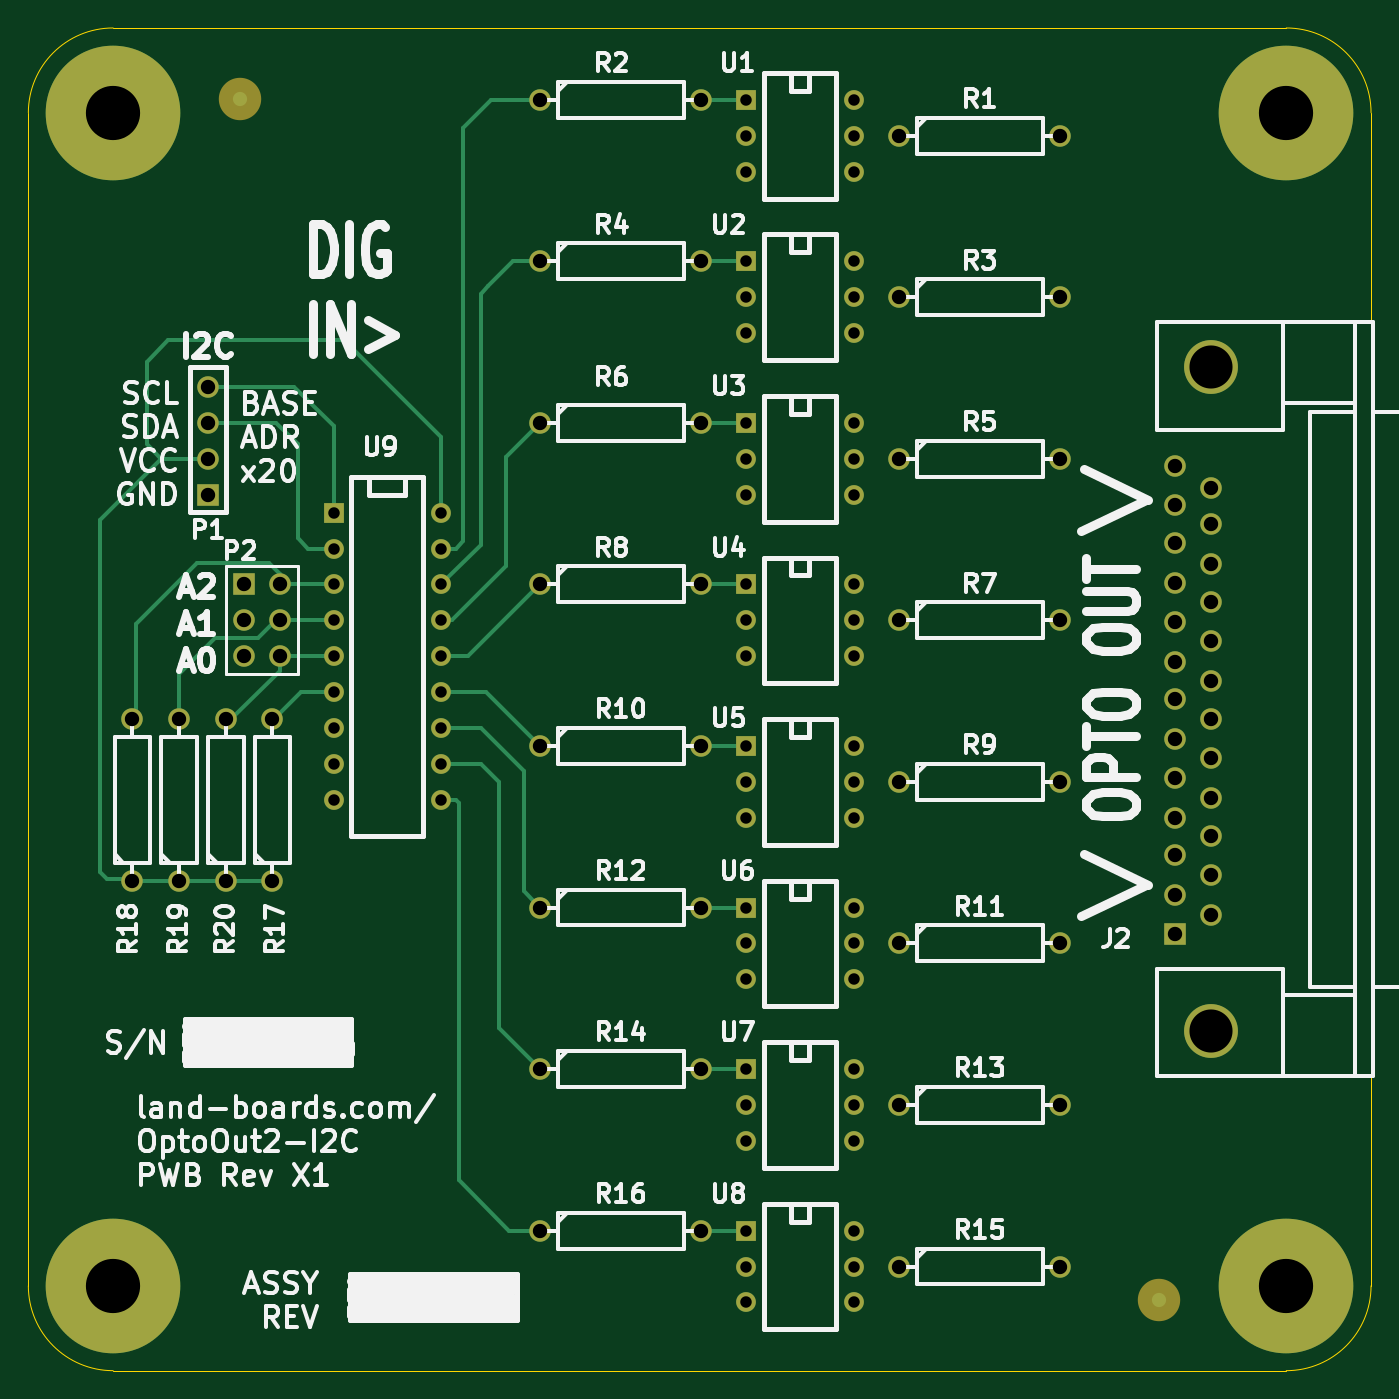
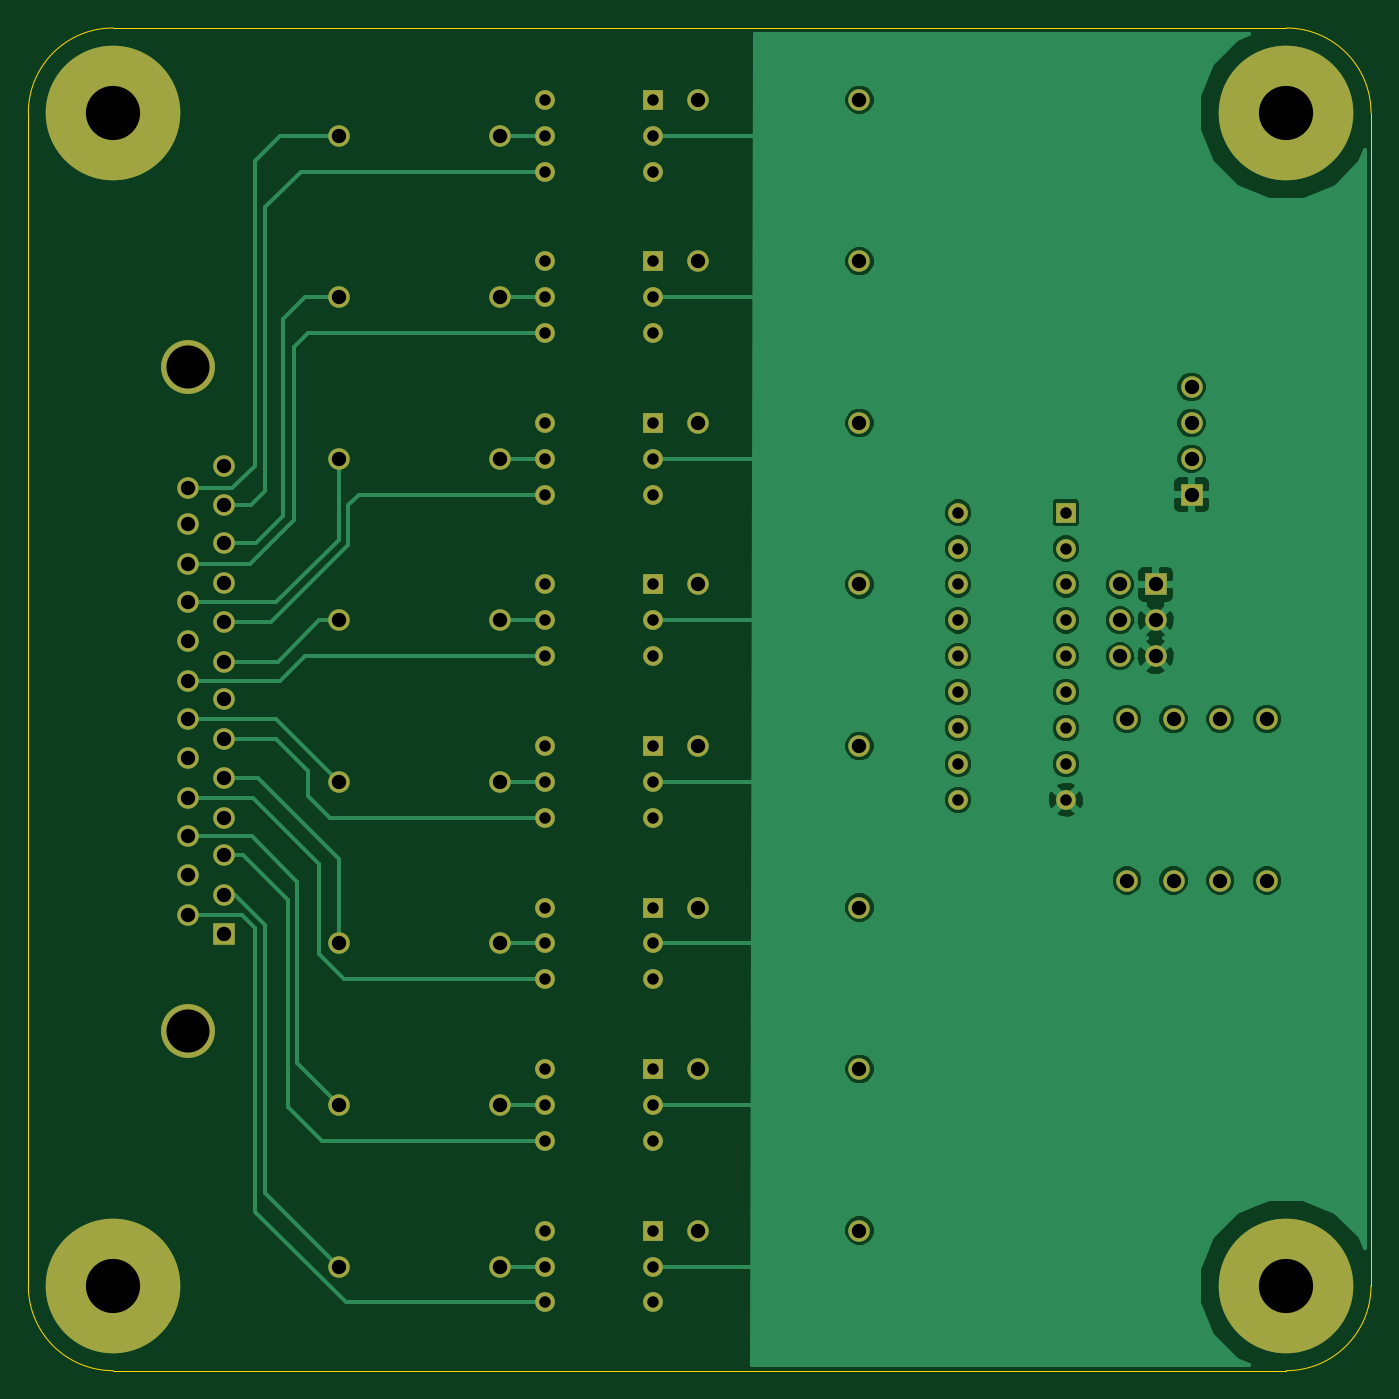
Circuit board: 8 layer files. Board 95.0 x 95.0 mm.
- bottom_copper: OptoOut8-I2C-B_Cu.gbl (40334 bytes)
- bottom_mask: OptoOut8-I2C-B_Mask.gbs (3223 bytes)
- bottom_silk: OptoOut8-I2C-B_SilkS.gbo (241 bytes)
- outline: OptoOut8-I2C-Edge_Cuts.gbr (696 bytes)
- top_copper: OptoOut8-I2C-F_Cu.gtl (6226 bytes)
- top_mask: OptoOut8-I2C-F_Mask.gts (3285 bytes)
- top_silk: OptoOut8-I2C-F_SilkS.gto (43704 bytes)
- drill: OptoOut8-I2C.drl (2429 bytes)

=== bottom_copper: OptoOut8-I2C-B_Cu.gbl (40334 bytes, source omitted) ===
=== bottom_mask: OptoOut8-I2C-B_Mask.gbs ===
G04 (created by PCBNEW (2013-04-19 BZR 4011)-stable) date 22/05/2014 08:34:24*
%MOIN*%
G04 Gerber Fmt 3.4, Leading zero omitted, Abs format*
%FSLAX34Y34*%
G01*
G70*
G90*
G04 APERTURE LIST*
%ADD10C,0.006*%
%ADD11C,0.06*%
%ADD12R,0.055X0.055*%
%ADD13C,0.055*%
%ADD14C,0.15*%
%ADD15R,0.06X0.06*%
%ADD16C,0.375*%
G04 APERTURE END LIST*
G54D10*
G54D11*
X50250Y-48500D03*
X54750Y-48500D03*
X60250Y-58500D03*
X64750Y-58500D03*
X60250Y-54000D03*
X64750Y-54000D03*
X60250Y-49500D03*
X64750Y-49500D03*
X60250Y-45000D03*
X64750Y-45000D03*
X60250Y-40500D03*
X64750Y-40500D03*
X60250Y-36000D03*
X64750Y-36000D03*
X60250Y-27000D03*
X64750Y-27000D03*
X60250Y-31500D03*
X64750Y-31500D03*
X50250Y-57500D03*
X54750Y-57500D03*
X50250Y-53000D03*
X54750Y-53000D03*
X50250Y-44000D03*
X54750Y-44000D03*
X50250Y-39500D03*
X54750Y-39500D03*
X50250Y-35000D03*
X54750Y-35000D03*
X50250Y-30500D03*
X54750Y-30500D03*
X50250Y-26000D03*
X54750Y-26000D03*
G54D12*
X56000Y-26000D03*
G54D13*
X56000Y-27000D03*
X56000Y-28000D03*
X59000Y-28000D03*
X59000Y-27000D03*
X59000Y-26000D03*
G54D12*
X56000Y-57500D03*
G54D13*
X56000Y-58500D03*
X56000Y-59500D03*
X59000Y-59500D03*
X59000Y-58500D03*
X59000Y-57500D03*
G54D12*
X56000Y-53000D03*
G54D13*
X56000Y-54000D03*
X56000Y-55000D03*
X59000Y-55000D03*
X59000Y-54000D03*
X59000Y-53000D03*
G54D12*
X56000Y-48500D03*
G54D13*
X56000Y-49500D03*
X56000Y-50500D03*
X59000Y-50500D03*
X59000Y-49500D03*
X59000Y-48500D03*
G54D12*
X56000Y-44000D03*
G54D13*
X56000Y-45000D03*
X56000Y-46000D03*
X59000Y-46000D03*
X59000Y-45000D03*
X59000Y-44000D03*
G54D12*
X56000Y-39500D03*
G54D13*
X56000Y-40500D03*
X56000Y-41500D03*
X59000Y-41500D03*
X59000Y-40500D03*
X59000Y-39500D03*
G54D12*
X56000Y-35000D03*
G54D13*
X56000Y-36000D03*
X56000Y-37000D03*
X59000Y-37000D03*
X59000Y-36000D03*
X59000Y-35000D03*
G54D12*
X56000Y-30500D03*
G54D13*
X56000Y-31500D03*
X56000Y-32500D03*
X59000Y-32500D03*
X59000Y-31500D03*
X59000Y-30500D03*
G54D14*
X68950Y-51950D03*
X68950Y-33450D03*
G54D11*
X67950Y-36200D03*
X67950Y-37300D03*
X67950Y-38350D03*
X67950Y-39450D03*
X67950Y-40550D03*
X67950Y-41650D03*
X67950Y-42700D03*
X67950Y-43800D03*
X67950Y-44900D03*
X67950Y-46000D03*
X67950Y-47050D03*
X67950Y-48150D03*
G54D15*
X67950Y-49250D03*
G54D11*
X68950Y-36820D03*
X68950Y-37820D03*
X68950Y-38920D03*
X68950Y-40000D03*
X68950Y-41080D03*
X68950Y-42180D03*
X68950Y-43260D03*
X68950Y-44340D03*
X68950Y-45460D03*
X68950Y-46520D03*
X68950Y-47600D03*
X68950Y-48700D03*
G54D16*
X71039Y-59039D03*
X38362Y-59039D03*
X71039Y-26362D03*
X38362Y-26362D03*
G54D11*
X41500Y-47750D03*
X41500Y-43250D03*
X40200Y-47750D03*
X40200Y-43250D03*
X38900Y-47750D03*
X38900Y-43250D03*
X42800Y-47750D03*
X42800Y-43250D03*
G54D15*
X41000Y-37000D03*
G54D11*
X41000Y-36000D03*
X41000Y-35000D03*
X41000Y-34000D03*
G54D15*
X42000Y-39500D03*
G54D11*
X43000Y-39500D03*
X42000Y-40500D03*
X43000Y-40500D03*
X42000Y-41500D03*
X43000Y-41500D03*
G54D12*
X44500Y-37500D03*
G54D13*
X44500Y-38500D03*
X44500Y-39500D03*
X44500Y-40500D03*
X44500Y-41500D03*
X44500Y-42500D03*
X44500Y-43500D03*
X44500Y-44500D03*
X44500Y-45500D03*
X47500Y-45500D03*
X47500Y-44500D03*
X47500Y-43500D03*
X47500Y-42500D03*
X47500Y-41500D03*
X47500Y-40500D03*
X47500Y-39500D03*
X47500Y-38500D03*
X47500Y-37500D03*
M02*

=== bottom_silk: OptoOut8-I2C-B_SilkS.gbo ===
G04 (created by PCBNEW (2013-04-19 BZR 4011)-stable) date 22/05/2014 08:34:24*
%MOIN*%
G04 Gerber Fmt 3.4, Leading zero omitted, Abs format*
%FSLAX34Y34*%
G01*
G70*
G90*
G04 APERTURE LIST*
%ADD10C,0.006*%
G04 APERTURE END LIST*
G54D10*
M02*

=== outline: OptoOut8-I2C-Edge_Cuts.gbr ===
G04 (created by PCBNEW (2013-04-19 BZR 4011)-stable) date 22/05/2014 08:34:24*
%MOIN*%
G04 Gerber Fmt 3.4, Leading zero omitted, Abs format*
%FSLAX34Y34*%
G01*
G70*
G90*
G04 APERTURE LIST*
%ADD10C,0.006*%
%ADD11C,0.00393701*%
G04 APERTURE END LIST*
G54D10*
G54D11*
X71039Y-61401D02*
G75*
G03X73401Y-59039I0J2362D01*
G74*
G01*
X73401Y-58645D02*
X73401Y-59039D01*
X38362Y-61401D02*
X71039Y-61401D01*
X36000Y-26362D02*
X36000Y-59039D01*
X73401Y-26362D02*
X73401Y-58645D01*
X38362Y-24000D02*
X71039Y-24000D01*
X36000Y-59039D02*
G75*
G03X38362Y-61401I2362J0D01*
G74*
G01*
X73401Y-26362D02*
G75*
G03X71039Y-24000I-2362J0D01*
G74*
G01*
X38362Y-24000D02*
G75*
G03X36000Y-26362I0J-2362D01*
G74*
G01*
M02*

=== top_copper: OptoOut8-I2C-F_Cu.gtl (6226 bytes, source omitted) ===
=== top_mask: OptoOut8-I2C-F_Mask.gts ===
G04 (created by PCBNEW (2013-04-19 BZR 4011)-stable) date 22/05/2014 08:34:24*
%MOIN*%
G04 Gerber Fmt 3.4, Leading zero omitted, Abs format*
%FSLAX34Y34*%
G01*
G70*
G90*
G04 APERTURE LIST*
%ADD10C,0.006*%
%ADD11C,0.06*%
%ADD12R,0.055X0.055*%
%ADD13C,0.055*%
%ADD14C,0.15*%
%ADD15R,0.06X0.06*%
%ADD16C,0.375*%
%ADD17C,0.11811*%
G04 APERTURE END LIST*
G54D10*
G54D11*
X50250Y-48500D03*
X54750Y-48500D03*
X60250Y-58500D03*
X64750Y-58500D03*
X60250Y-54000D03*
X64750Y-54000D03*
X60250Y-49500D03*
X64750Y-49500D03*
X60250Y-45000D03*
X64750Y-45000D03*
X60250Y-40500D03*
X64750Y-40500D03*
X60250Y-36000D03*
X64750Y-36000D03*
X60250Y-27000D03*
X64750Y-27000D03*
X60250Y-31500D03*
X64750Y-31500D03*
X50250Y-57500D03*
X54750Y-57500D03*
X50250Y-53000D03*
X54750Y-53000D03*
X50250Y-44000D03*
X54750Y-44000D03*
X50250Y-39500D03*
X54750Y-39500D03*
X50250Y-35000D03*
X54750Y-35000D03*
X50250Y-30500D03*
X54750Y-30500D03*
X50250Y-26000D03*
X54750Y-26000D03*
G54D12*
X56000Y-26000D03*
G54D13*
X56000Y-27000D03*
X56000Y-28000D03*
X59000Y-28000D03*
X59000Y-27000D03*
X59000Y-26000D03*
G54D12*
X56000Y-57500D03*
G54D13*
X56000Y-58500D03*
X56000Y-59500D03*
X59000Y-59500D03*
X59000Y-58500D03*
X59000Y-57500D03*
G54D12*
X56000Y-53000D03*
G54D13*
X56000Y-54000D03*
X56000Y-55000D03*
X59000Y-55000D03*
X59000Y-54000D03*
X59000Y-53000D03*
G54D12*
X56000Y-48500D03*
G54D13*
X56000Y-49500D03*
X56000Y-50500D03*
X59000Y-50500D03*
X59000Y-49500D03*
X59000Y-48500D03*
G54D12*
X56000Y-44000D03*
G54D13*
X56000Y-45000D03*
X56000Y-46000D03*
X59000Y-46000D03*
X59000Y-45000D03*
X59000Y-44000D03*
G54D12*
X56000Y-39500D03*
G54D13*
X56000Y-40500D03*
X56000Y-41500D03*
X59000Y-41500D03*
X59000Y-40500D03*
X59000Y-39500D03*
G54D12*
X56000Y-35000D03*
G54D13*
X56000Y-36000D03*
X56000Y-37000D03*
X59000Y-37000D03*
X59000Y-36000D03*
X59000Y-35000D03*
G54D12*
X56000Y-30500D03*
G54D13*
X56000Y-31500D03*
X56000Y-32500D03*
X59000Y-32500D03*
X59000Y-31500D03*
X59000Y-30500D03*
G54D14*
X68950Y-51950D03*
X68950Y-33450D03*
G54D11*
X67950Y-36200D03*
X67950Y-37300D03*
X67950Y-38350D03*
X67950Y-39450D03*
X67950Y-40550D03*
X67950Y-41650D03*
X67950Y-42700D03*
X67950Y-43800D03*
X67950Y-44900D03*
X67950Y-46000D03*
X67950Y-47050D03*
X67950Y-48150D03*
G54D15*
X67950Y-49250D03*
G54D11*
X68950Y-36820D03*
X68950Y-37820D03*
X68950Y-38920D03*
X68950Y-40000D03*
X68950Y-41080D03*
X68950Y-42180D03*
X68950Y-43260D03*
X68950Y-44340D03*
X68950Y-45460D03*
X68950Y-46520D03*
X68950Y-47600D03*
X68950Y-48700D03*
G54D16*
X71039Y-59039D03*
X38362Y-59039D03*
X71039Y-26362D03*
X38362Y-26362D03*
G54D17*
X67496Y-59433D03*
X41905Y-25968D03*
G54D11*
X41500Y-47750D03*
X41500Y-43250D03*
X40200Y-47750D03*
X40200Y-43250D03*
X38900Y-47750D03*
X38900Y-43250D03*
X42800Y-47750D03*
X42800Y-43250D03*
G54D15*
X41000Y-37000D03*
G54D11*
X41000Y-36000D03*
X41000Y-35000D03*
X41000Y-34000D03*
G54D15*
X42000Y-39500D03*
G54D11*
X43000Y-39500D03*
X42000Y-40500D03*
X43000Y-40500D03*
X42000Y-41500D03*
X43000Y-41500D03*
G54D12*
X44500Y-37500D03*
G54D13*
X44500Y-38500D03*
X44500Y-39500D03*
X44500Y-40500D03*
X44500Y-41500D03*
X44500Y-42500D03*
X44500Y-43500D03*
X44500Y-44500D03*
X44500Y-45500D03*
X47500Y-45500D03*
X47500Y-44500D03*
X47500Y-43500D03*
X47500Y-42500D03*
X47500Y-41500D03*
X47500Y-40500D03*
X47500Y-39500D03*
X47500Y-38500D03*
X47500Y-37500D03*
M02*

=== top_silk: OptoOut8-I2C-F_SilkS.gto (43704 bytes, source omitted) ===
=== drill: OptoOut8-I2C.drl ===
M48
INCH,TZ
T1C0.032
T2C0.040
T3C0.120
T4C0.151
%
G90
G05
T1
X044500Y-037500
X044500Y-038500
X044500Y-039500
X044500Y-040500
X044500Y-041500
X044500Y-042500
X044500Y-043500
X044500Y-044500
X044500Y-045500
X047500Y-037500
X047500Y-038500
X047500Y-039500
X047500Y-040500
X047500Y-041500
X047500Y-042500
X047500Y-043500
X047500Y-044500
X047500Y-045500
X056000Y-026000
X056000Y-027000
X056000Y-028000
X056000Y-030500
X056000Y-031500
X056000Y-032500
X056000Y-035000
X056000Y-036000
X056000Y-037000
X056000Y-039500
X056000Y-040500
X056000Y-041500
X056000Y-044000
X056000Y-045000
X056000Y-046000
X056000Y-048500
X056000Y-049500
X056000Y-050500
X056000Y-053000
X056000Y-054000
X056000Y-055000
X056000Y-057500
X056000Y-058500
X056000Y-059500
X059000Y-026000
X059000Y-027000
X059000Y-028000
X059000Y-030500
X059000Y-031500
X059000Y-032500
X059000Y-035000
X059000Y-036000
X059000Y-037000
X059000Y-039500
X059000Y-040500
X059000Y-041500
X059000Y-044000
X059000Y-045000
X059000Y-046000
X059000Y-048500
X059000Y-049500
X059000Y-050500
X059000Y-053000
X059000Y-054000
X059000Y-055000
X059000Y-057500
X059000Y-058500
X059000Y-059500
T2
X038900Y-043250
X038900Y-047750
X040200Y-043250
X040200Y-047750
X041000Y-034000
X041000Y-035000
X041000Y-036000
X041000Y-037000
X041500Y-043250
X041500Y-047750
X042000Y-039500
X042000Y-040500
X042000Y-041500
X042800Y-043250
X042800Y-047750
X043000Y-039500
X043000Y-040500
X043000Y-041500
X050250Y-026000
X050250Y-030500
X050250Y-035000
X050250Y-039500
X050250Y-044000
X050250Y-048500
X050250Y-053000
X050250Y-057500
X054750Y-026000
X054750Y-030500
X054750Y-035000
X054750Y-039500
X054750Y-044000
X054750Y-048500
X054750Y-053000
X054750Y-057500
X060250Y-027000
X060250Y-031500
X060250Y-036000
X060250Y-040500
X060250Y-045000
X060250Y-049500
X060250Y-054000
X060250Y-058500
X064750Y-027000
X064750Y-031500
X064750Y-036000
X064750Y-040500
X064750Y-045000
X064750Y-049500
X064750Y-054000
X064750Y-058500
X067950Y-036200
X067950Y-037300
X067950Y-038350
X067950Y-039450
X067950Y-040550
X067950Y-041650
X067950Y-042700
X067950Y-043800
X067950Y-044900
X067950Y-046000
X067950Y-047050
X067950Y-048150
X067950Y-049250
X068950Y-036820
X068950Y-037820
X068950Y-038920
X068950Y-040000
X068950Y-041080
X068950Y-042180
X068950Y-043260
X068950Y-044340
X068950Y-045460
X068950Y-046520
X068950Y-047600
X068950Y-048700
T3
X068950Y-033450
X068950Y-051950
T4
X038362Y-026362
X038362Y-059039
X071039Y-026362
X071039Y-059039
T0
M30
